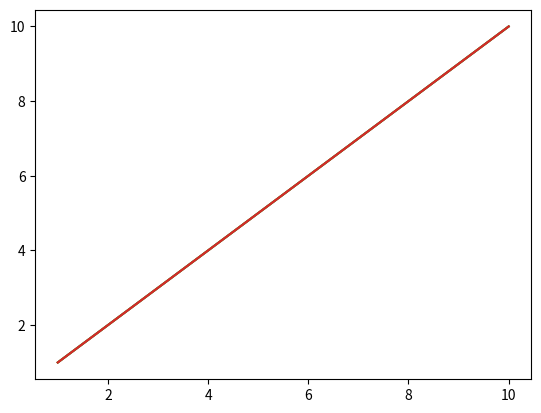

Generate this figure with matplotlib:
import matplotlib.pyplot as plt


def plot(num, x, y, z=None):
    plt.figure(num)
    plt.plot(x, y)
    if z:
        plt.plot(x, z)
    plt.show()


def plot3(num, x, y, z):
    plt.figure(num)
    ax1 = plt.axes(projection='3d')
    ax1.plot3D(x, y, z, 'gray')
    plt.show()


if __name__ == '__main__':
    x = [1, 2, 3, 4, 5, 6, 7, 8, 9, 10]
    y = [1, 2, 3, 4, 5, 6, 7, 8, 9, 10]
    z = [1, 2, 3, 4, 5, 6, 7, 8, 9, 10]
    plot(1, x, y, z)
    plot(1, x, y, z)
    plt.show()
    # plot3(2, x, y, z)